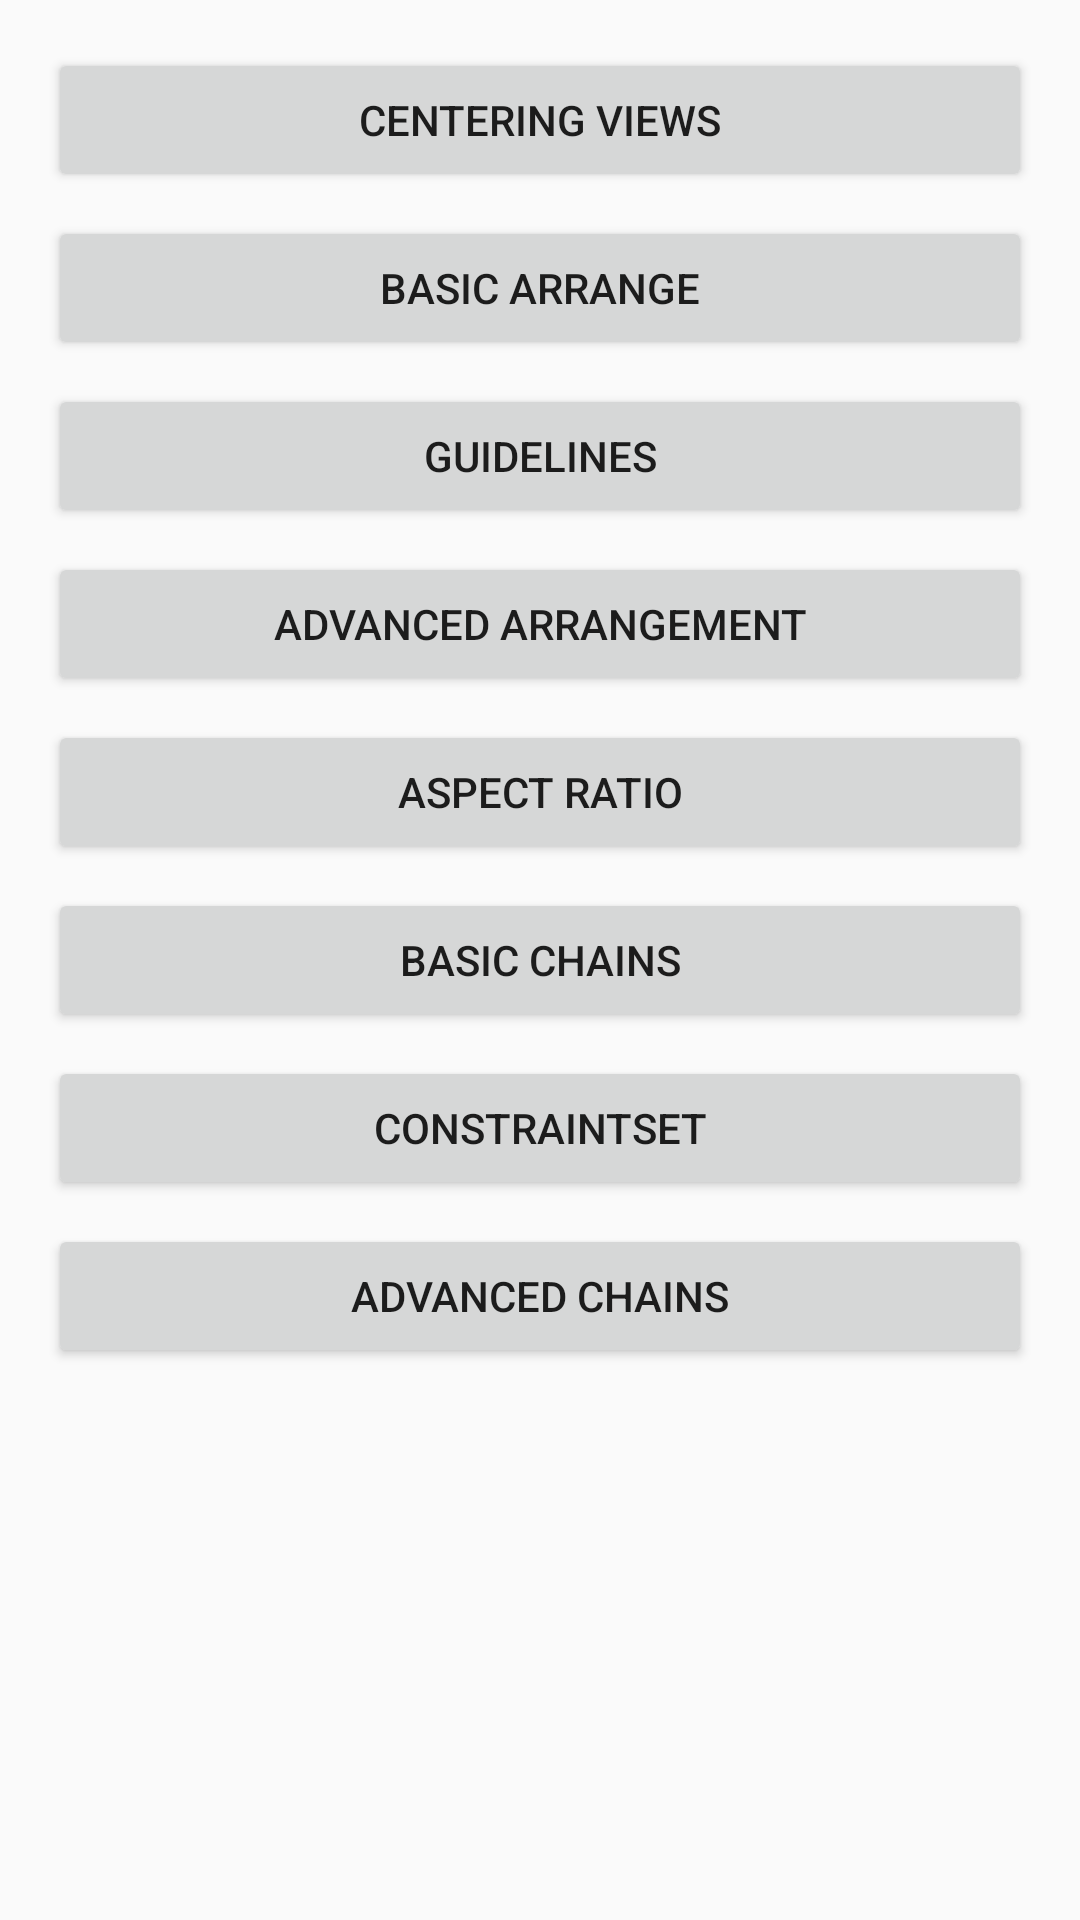

Reconstruct the res/layout file that produces this screen, plus the resources it refers to.
<!-- AndroidManifest.xml: application theme AppTheme -->
<!-- res/layout/activity_constraintlayout.xml -->
<?xml version="1.0" encoding="utf-8"?>
<ScrollView xmlns:android="http://schemas.android.com/apk/res/android"
    xmlns:app="http://schemas.android.com/apk/res-auto"
    xmlns:tools="http://schemas.android.com/tools"
    android:layout_width="match_parent"
    android:layout_height="match_parent">

    <android.support.constraint.ConstraintLayout
        android:id="@+id/activity_main"
        android:layout_width="match_parent"
        android:layout_height="wrap_content">

        <Button
            android:id="@+id/button"
            android:layout_width="0dp"
            android:layout_height="wrap_content"
            android:layout_marginEnd="16dp"
            android:layout_marginStart="16dp"
            android:layout_marginTop="16dp"
            android:onClick="show"
            android:tag="constraint_example_1"
            android:text="@string/centering_views"
            app:layout_constraintLeft_toLeftOf="parent"
            app:layout_constraintRight_toRightOf="parent"
            app:layout_constraintTop_toTopOf="parent"
            tools:layout_constraintLeft_creator="1"
            tools:layout_constraintRight_creator="1" />

        <Button
            android:id="@+id/button2"
            android:layout_width="0dp"
            android:layout_height="wrap_content"
            android:layout_marginEnd="16dp"
            android:layout_marginStart="16dp"
            android:layout_marginTop="8dp"
            android:onClick="show"
            android:tag="constraint_example_2"
            android:text="@string/basic_arrange"
            app:layout_constraintLeft_toLeftOf="parent"
            app:layout_constraintRight_toRightOf="parent"
            app:layout_constraintTop_toBottomOf="@+id/button"
            tools:layout_constraintLeft_creator="1"
            tools:layout_constraintRight_creator="1" />

        <Button
            android:id="@+id/button15"
            android:layout_width="0dp"
            android:layout_height="wrap_content"
            android:layout_marginTop="8dp"
            android:onClick="show"
            android:tag="constraint_example_4"
            android:text="@string/advanced_arrangement"
            app:layout_constraintLeft_toLeftOf="@+id/button30"
            app:layout_constraintRight_toRightOf="@+id/button30"
            app:layout_constraintTop_toBottomOf="@+id/button30"
            tools:layout_constraintLeft_creator="1"
            tools:layout_constraintRight_creator="1" />

        <Button
            android:id="@+id/button18"
            android:layout_width="0dp"
            android:layout_height="wrap_content"
            android:layout_marginTop="8dp"
            android:onClick="show"
            android:tag="constraint_example_5"
            android:text="@string/aspect_ratio"
            app:layout_constraintLeft_toLeftOf="@+id/button15"
            app:layout_constraintRight_toRightOf="@+id/button15"
            app:layout_constraintTop_toBottomOf="@+id/button15"
            tools:layout_constraintLeft_creator="1"
            tools:layout_constraintRight_creator="1" />

        <Button
            android:id="@+id/button19"
            android:layout_width="0dp"
            android:layout_height="wrap_content"
            android:layout_marginTop="8dp"
            android:onClick="show"
            android:tag="constraint_example_6"
            android:text="@string/basic_chains"
            app:layout_constraintLeft_toLeftOf="@+id/button18"
            app:layout_constraintRight_toRightOf="@+id/button18"
            app:layout_constraintTop_toBottomOf="@+id/button18"
            tools:layout_constraintLeft_creator="1"
            tools:layout_constraintRight_creator="1" />

        <Button
            android:id="@+id/button20"
            android:layout_width="0dp"
            android:layout_height="wrap_content"
            android:layout_marginTop="8dp"
            android:onClick="showConstraintSetExample"
            android:tag="constraint_example_7"
            android:text="@string/constraintset"
            app:layout_constraintLeft_toLeftOf="@+id/button19"
            app:layout_constraintRight_toRightOf="@+id/button19"
            app:layout_constraintTop_toBottomOf="@+id/button19"
            tools:layout_constraintLeft_creator="1"
            tools:layout_constraintRight_creator="1" />

        <Button
            android:id="@+id/button21"
            android:layout_width="0dp"
            android:layout_height="wrap_content"
            android:layout_marginTop="8dp"
            android:onClick="show"
            android:tag="constraint_example_x1"
            android:text="@string/advanced_chains"
            app:layout_constraintLeft_toLeftOf="@+id/button20"
            app:layout_constraintRight_toRightOf="@+id/button20"
            app:layout_constraintTop_toBottomOf="@+id/button20"
            tools:layout_constraintLeft_creator="1"
            tools:layout_constraintRight_creator="1" />

        <Button
            android:id="@+id/button30"
            android:layout_width="0dp"
            android:layout_height="wrap_content"
            android:layout_marginTop="8dp"
            android:onClick="show"
            android:tag="constraint_example_3"
            android:text="@string/guidelines"
            app:layout_constraintLeft_toLeftOf="@+id/button2"
            app:layout_constraintRight_toRightOf="@+id/button2"
            app:layout_constraintTop_toBottomOf="@+id/button2"
            tools:layout_constraintLeft_creator="1"
            tools:layout_constraintRight_creator="1" />
    </android.support.constraint.ConstraintLayout>
</ScrollView>
<!-- resources referenced by this layout -->
<resources>
  <string name="advanced_arrangement">Advanced Arrangement</string>
  <string name="advanced_chains">Advanced Chains</string>
  <string name="aspect_ratio">Aspect Ratio</string>
  <string name="basic_arrange">Basic Arrange</string>
  <string name="basic_chains">Basic Chains</string>
  <string name="centering_views">Centering Views</string>
  <string name="constraintset">ConstraintSet</string>
  <string name="guidelines">Guidelines</string>
  <style name="AppTheme" parent="Theme.AppCompat.Light.DarkActionBar">
          
          <item name="colorPrimary">@color/colorPrimary</item>
          <item name="colorPrimaryDark">@color/colorPrimaryDark</item>
          <item name="colorAccent">@color/colorAccent</item>
      </style>
  <color name="colorPrimary">#3F51B5</color>
  <color name="colorPrimaryDark">#303F9F</color>
  <color name="colorAccent">#FF4081</color>
</resources>
